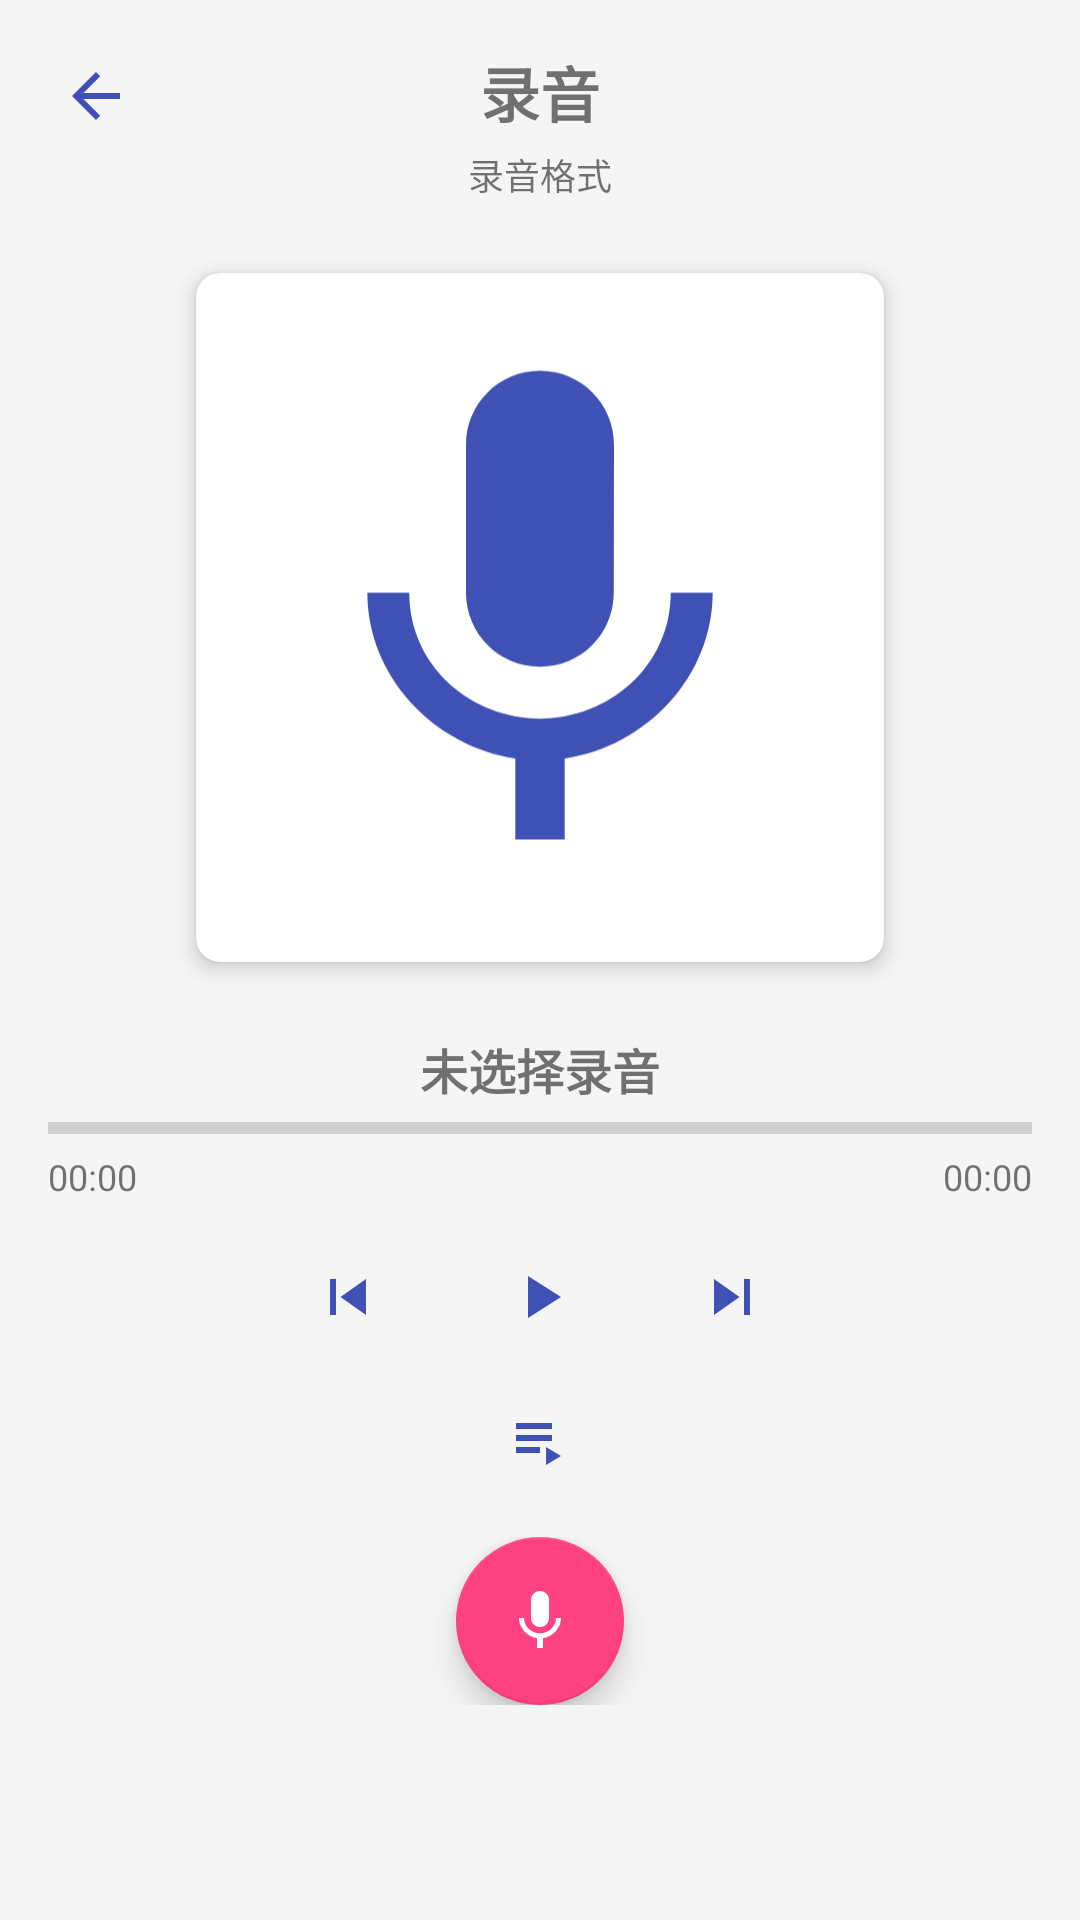

Reconstruct the res/layout file that produces this screen, plus the resources it refers to.
<!-- AndroidManifest.xml: application theme Theme.WristWave -->
<!-- res/layout/activity_recording.xml -->
<?xml version="1.0" encoding="utf-8"?>
<androidx.constraintlayout.widget.ConstraintLayout xmlns:android="http://schemas.android.com/apk/res/android"
    xmlns:app="http://schemas.android.com/apk/res-auto"
    xmlns:tools="http://schemas.android.com/tools"
    android:layout_width="match_parent"
    android:layout_height="match_parent"
    android:padding="16dp"
    tools:context=".RecordingActivity">

    <ImageButton
        android:id="@+id/btnBack"
        android:layout_width="32dp"
        android:layout_height="32dp"
        android:background="?attr/selectableItemBackgroundBorderless"
        android:contentDescription="@string/media_play"
        android:src="@drawable/ic_back"
        app:layout_constraintStart_toStartOf="parent"
        app:layout_constraintTop_toTopOf="parent" />

    <TextView
        android:id="@+id/tvTitle"
        android:layout_width="wrap_content"
        android:layout_height="wrap_content"
        android:text="@string/main_recording"
        android:textSize="20sp"
        android:textStyle="bold"
        app:layout_constraintEnd_toEndOf="parent"
        app:layout_constraintStart_toStartOf="parent"
        app:layout_constraintTop_toTopOf="parent" />

    <TextView
        android:id="@+id/tvRecordingFormat"
        android:layout_width="wrap_content"
        android:layout_height="wrap_content"
        android:layout_marginTop="4dp"
        android:text="@string/recording_format"
        android:textSize="12sp"
        app:layout_constraintEnd_toEndOf="parent"
        app:layout_constraintStart_toStartOf="parent"
        app:layout_constraintTop_toBottomOf="@+id/tvTitle" />

    <com.google.android.material.card.MaterialCardView
        android:id="@+id/recordingCard"
        android:layout_width="0dp"
        android:layout_height="0dp"
        android:layout_marginTop="24dp"
        android:layout_marginBottom="24dp"
        app:cardCornerRadius="8dp"
        app:cardElevation="4dp"
        app:layout_constraintBottom_toTopOf="@+id/recordingInfoContainer"
        app:layout_constraintDimensionRatio="1:1"
        app:layout_constraintEnd_toEndOf="parent"
        app:layout_constraintStart_toStartOf="parent"
        app:layout_constraintTop_toBottomOf="@+id/tvRecordingFormat"
        app:layout_constraintWidth_percent="0.7">

        <FrameLayout
            android:layout_width="match_parent"
            android:layout_height="match_parent"
            android:padding="16dp">

            <ImageView
                android:id="@+id/ivRecordingIcon"
                android:layout_width="match_parent"
                android:layout_height="match_parent"
                android:contentDescription="@string/main_recording"
                android:src="@drawable/ic_mic" />

            <TextView
                android:id="@+id/tvStatusRecording"
                android:layout_width="wrap_content"
                android:layout_height="wrap_content"
                android:layout_gravity="center_horizontal|top"
                android:text="录音中..."
                android:textColor="@color/accent"
                android:textSize="18sp"
                android:textStyle="bold"
                android:visibility="gone" />

            <TextView
                android:id="@+id/tvRecordingTime"
                android:layout_width="wrap_content"
                android:layout_height="wrap_content"
                android:layout_gravity="center_horizontal|bottom"
                android:text="00:00"
                android:textSize="24sp"
                android:textStyle="bold"
                android:visibility="gone" />
        </FrameLayout>

    </com.google.android.material.card.MaterialCardView>

    <LinearLayout
        android:id="@+id/recordingInfoContainer"
        android:layout_width="match_parent"
        android:layout_height="wrap_content"
        android:orientation="vertical"
        app:layout_constraintBottom_toTopOf="@+id/seekBarContainer">

        <TextView
            android:id="@+id/tvRecordingTitle"
            android:layout_width="match_parent"
            android:layout_height="wrap_content"
            android:gravity="center"
            android:text="未选择录音"
            android:textSize="16sp"
            android:textStyle="bold" />
    </LinearLayout>

    <LinearLayout
        android:id="@+id/seekBarContainer"
        android:layout_width="match_parent"
        android:layout_height="wrap_content"
        android:layout_marginVertical="8dp"
        android:orientation="vertical"
        app:layout_constraintBottom_toTopOf="@+id/controlsContainer">

        <ProgressBar
            android:id="@+id/seekBar"
            style="?android:attr/progressBarStyleHorizontal"
            android:layout_width="match_parent"
            android:layout_height="wrap_content"
            android:max="100"
            android:progress="0" />

        <LinearLayout
            android:layout_width="match_parent"
            android:layout_height="wrap_content"
            android:orientation="horizontal">

            <TextView
                android:id="@+id/tvCurrentTime"
                android:layout_width="wrap_content"
                android:layout_height="wrap_content"
                android:text="00:00"
                android:textSize="12sp" />

            <View
                android:layout_width="0dp"
                android:layout_height="1dp"
                android:layout_weight="1" />

            <TextView
                android:id="@+id/tvTotalTime"
                android:layout_width="wrap_content"
                android:layout_height="wrap_content"
                android:text="00:00"
                android:textSize="12sp" />
        </LinearLayout>
    </LinearLayout>

    <LinearLayout
        android:id="@+id/controlsContainer"
        android:layout_width="match_parent"
        android:layout_height="wrap_content"
        android:gravity="center"
        android:orientation="horizontal"
        app:layout_constraintBottom_toTopOf="@+id/extraControlsContainer">

        <ImageButton
            android:id="@+id/btnPrevious"
            android:layout_width="48dp"
            android:layout_height="48dp"
            android:background="?attr/selectableItemBackgroundBorderless"
            android:contentDescription="@string/media_previous"
            android:src="@drawable/ic_skip_previous" />

        <ImageButton
            android:id="@+id/btnPlayPause"
            android:layout_width="48dp"
            android:layout_height="48dp"
            android:layout_marginHorizontal="16dp"
            android:background="?attr/selectableItemBackgroundBorderless"
            android:contentDescription="@string/media_play"
            android:src="@drawable/ic_play" />

        <ImageButton
            android:id="@+id/btnNext"
            android:layout_width="48dp"
            android:layout_height="48dp"
            android:background="?attr/selectableItemBackgroundBorderless"
            android:contentDescription="@string/media_next"
            android:src="@drawable/ic_skip_next" />
    </LinearLayout>

    <LinearLayout
        android:id="@+id/extraControlsContainer"
        android:layout_width="match_parent"
        android:layout_height="wrap_content"
        android:layout_marginVertical="8dp"
        android:gravity="center"
        android:orientation="horizontal"
        app:layout_constraintBottom_toTopOf="@+id/recordButtonContainer">

        <ImageButton
            android:id="@+id/btnPlaylist"
            android:layout_width="48dp"
            android:layout_height="48dp"
            android:background="?attr/selectableItemBackgroundBorderless"
            android:contentDescription="@string/playlist_title"
            android:src="@drawable/ic_playlist" />
    </LinearLayout>

    <FrameLayout
        android:id="@+id/recordButtonContainer"
        android:layout_width="match_parent"
        android:layout_height="wrap_content"
        android:gravity="center"
        app:layout_constraintBottom_toTopOf="@+id/playlistContainer">

        <com.google.android.material.floatingactionbutton.FloatingActionButton
            android:id="@+id/btnRecord"
            android:layout_width="wrap_content"
            android:layout_height="wrap_content"
            android:layout_gravity="center"
            android:contentDescription="@string/recording_start"
            android:src="@drawable/ic_mic"
            app:backgroundTint="@color/accent"
            app:fabSize="normal"
            app:tint="@color/white" />
    </FrameLayout>

    <ScrollView
        android:id="@+id/playlistContainer"
        android:layout_width="match_parent"
        android:layout_height="0dp"
        android:layout_marginTop="8dp"
        android:visibility="gone"
        app:layout_constraintBottom_toBottomOf="parent"
        app:layout_constraintEnd_toEndOf="parent"
        app:layout_constraintStart_toStartOf="parent"
        app:layout_constraintTop_toBottomOf="@+id/recordButtonContainer">

        <LinearLayout
            android:layout_width="match_parent"
            android:layout_height="wrap_content"
            android:orientation="vertical" />
    </ScrollView>

</androidx.constraintlayout.widget.ConstraintLayout>
<!-- resources referenced by this layout -->
<resources>
  <color name="accent">#FF4081</color>
  <color name="white">#FFFFFF</color>
  <!-- drawable ic_back (drawable) -->
  <?xml version="1.0" encoding="utf-8"?>
  <vector xmlns:android="http://schemas.android.com/apk/res/android"
      android:width="24dp"
      android:height="24dp"
      android:viewportWidth="24"
      android:viewportHeight="24">
      <path
          android:fillColor="?attr/colorPrimary"
          android:pathData="M20,11H7.83l5.59,-5.59L12,4l-8,8 8,8 1.41,-1.41L7.83,13H20v-2z"/>
  </vector>
  <!-- drawable ic_mic (drawable) -->
  <?xml version="1.0" encoding="utf-8"?>
  <vector xmlns:android="http://schemas.android.com/apk/res/android"
      android:width="24dp"
      android:height="24dp"
      android:viewportWidth="24"
      android:viewportHeight="24">
      <path
          android:fillColor="?attr/colorPrimary"
          android:pathData="M12,14c1.66,0 2.99,-1.34 2.99,-3L15,5c0,-1.66 -1.34,-3 -3,-3S9,3.34 9,5v6c0,1.66 1.34,3 3,3zM17.3,11c0,3 -2.54,5.1 -5.3,5.1S6.7,14 6.7,11L5,11c0,3.41 2.72,6.23 6,6.72L11,21h2v-3.28c3.28,-0.48 6,-3.3 6,-6.72h-1.7z"/>
  </vector>
  <!-- drawable ic_play (drawable) -->
  <?xml version="1.0" encoding="utf-8"?>
  <vector xmlns:android="http://schemas.android.com/apk/res/android"
      android:width="24dp"
      android:height="24dp"
      android:viewportWidth="24"
      android:viewportHeight="24">
      <path
          android:fillColor="?attr/colorPrimary"
          android:pathData="M8,5v14l11,-7z"/>
  </vector>
  <!-- drawable ic_playlist (drawable) -->
  <?xml version="1.0" encoding="utf-8"?>
  <vector xmlns:android="http://schemas.android.com/apk/res/android"
      android:width="24dp"
      android:height="24dp"
      android:viewportWidth="24"
      android:viewportHeight="24">
      <path
          android:fillColor="?attr/colorPrimary"
          android:pathData="M4,10h12v2L4,12zM4,6h12v2L4,8zM4,14h8v2L4,16zM14,14v6l5,-3z"/>
  </vector>
  <!-- drawable ic_skip_next (drawable) -->
  <?xml version="1.0" encoding="utf-8"?>
  <vector xmlns:android="http://schemas.android.com/apk/res/android"
      android:width="24dp"
      android:height="24dp"
      android:viewportWidth="24"
      android:viewportHeight="24">
      <path
          android:fillColor="?attr/colorPrimary"
          android:pathData="M6,18l8.5,-6L6,6v12zM16,6v12h2V6h-2z"/>
  </vector>
  <!-- drawable ic_skip_previous (drawable) -->
  <?xml version="1.0" encoding="utf-8"?>
  <vector xmlns:android="http://schemas.android.com/apk/res/android"
      android:width="24dp"
      android:height="24dp"
      android:viewportWidth="24"
      android:viewportHeight="24">
      <path
          android:fillColor="?attr/colorPrimary"
          android:pathData="M6,6h2v12L6,18L6,6zM9.5,12l8.5,6L18,6l-8.5,6z"/>
  </vector>
  <string name="main_recording">录音</string>
  <string name="media_next">下一个</string>
  <string name="media_play">播放</string>
  <string name="media_previous">上一个</string>
  <string name="playlist_title">播放列表</string>
  <string name="recording_format">录音格式</string>
  <string name="recording_start">开始录音</string>
  <style name="Theme.WristWave" parent="Theme.MaterialComponents.DayNight.NoActionBar">
          
          <item name="colorPrimary">@color/primary</item>
          <item name="colorPrimaryVariant">@color/primary_dark</item>
          <item name="colorOnPrimary">@color/white</item>
          
          <item name="colorSecondary">@color/accent</item>
          <item name="colorSecondaryVariant">@color/accent_dark</item>
          <item name="colorOnSecondary">@color/white</item>
          
          <item name="android:statusBarColor">?attr/colorPrimaryVariant</item>
          
          <item name="android:windowBackground">@color/background</item>
      </style>
  <color name="primary">#3F51B5</color>
  <color name="primary_dark">#303F9F</color>
  <color name="accent_dark">#C2185B</color>
  <color name="background">#F5F5F5</color>
</resources>
